Labelled photos from "imagesmulti", an image-classification folder in DenaJGibbon/Gibbon-transfer-learning-multispecies. The possible labels are: crested gibbons, grey gibbons, noise.

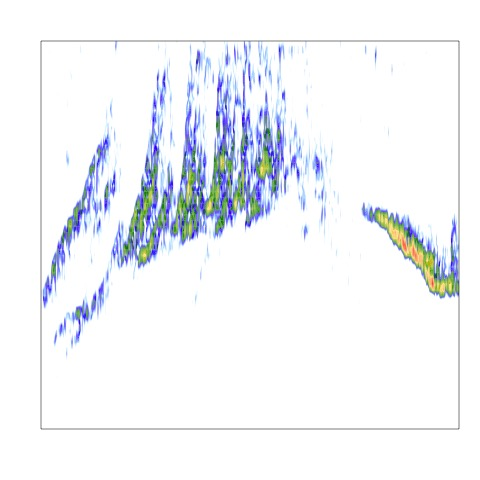
Label: crested gibbons

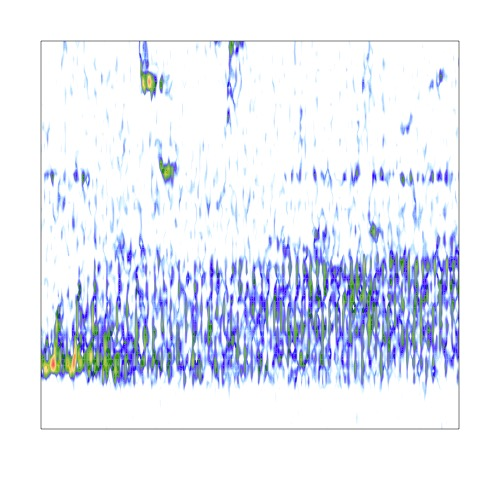
Label: grey gibbons

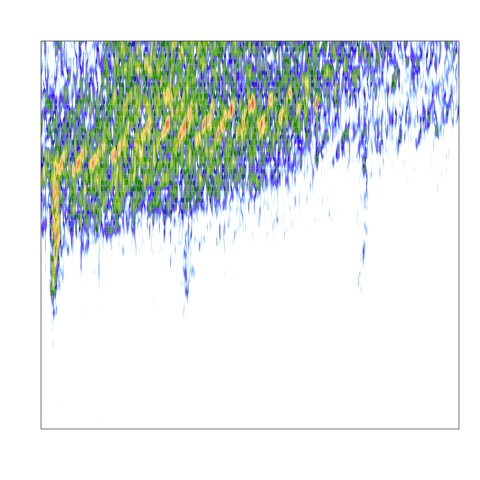
Label: noise

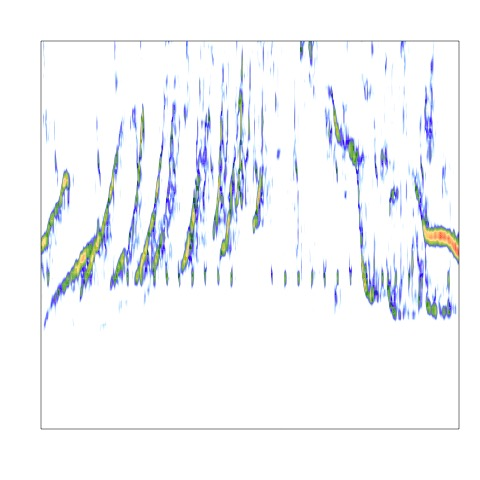
Label: crested gibbons

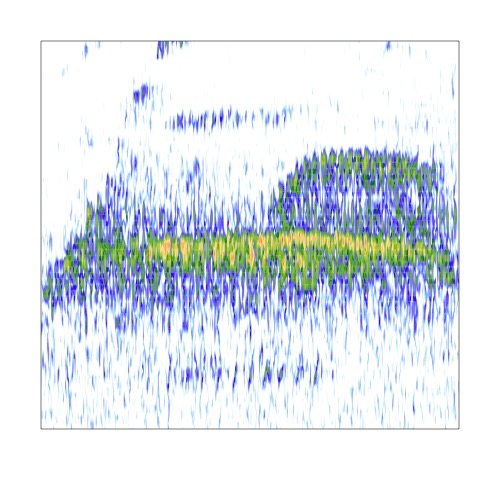
Label: grey gibbons

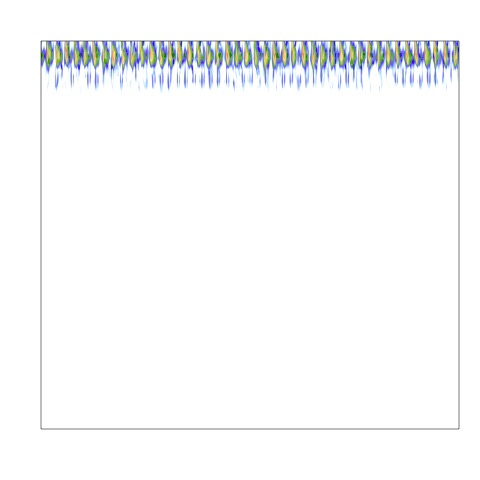
Label: noise
